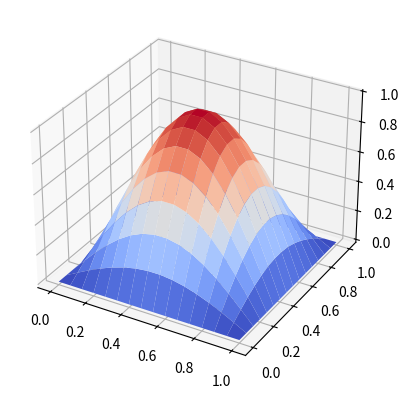
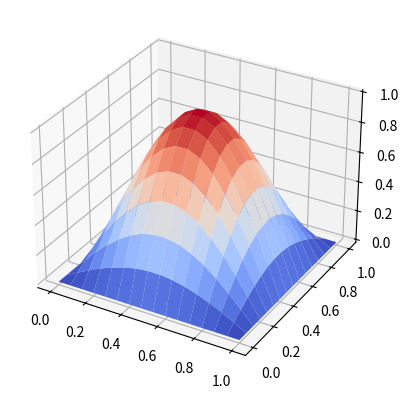

Recreate these plots in Python, in order.
#!/usr/bin/env python3
# -*- coding: utf-8 -*-
"""
Created on 05/02/2023

[redacted]
"""

import numpy as np
import numpy.linalg as npl
from mpl_toolkits.mplot3d import Axes3D
import matplotlib.pyplot as plt


question5=False # Si = True : créé le plot des erreurs de la question 5 
question7=False # Si = True, change la matrice B pour la question 7

#  Discrétisation en espace
xmin = 0.0; xmax = 1.0; nptx = 16; nx = nptx-2  ; mu=1
hx = (xmax-xmin)/(nptx -1)
xx = np.linspace(xmin,xmax,nptx) 
xx = xx.transpose()
xxint = xx[1:nx+1]
ymin = 0.0; ymax = 1.0; npty = 16; ny = npty-2 
hy = (ymax-ymin)/(npty -1)
yy = np.linspace(ymin,ymax,npty)
yy=yy.transpose() 
yyint = yy[1:ny+1]

"""
#  Matrix system
# On Ox
Kx # Local matrix of size Nx+2 relative to Ox discretization
K2Dx # Global Matrix of (Ny+2)**2 matrices of size (Nx+2)**2

# On Oy
Ky # Local matrix of size Nx+2 relative to Oy discretization
K2Dy # Global Matrix of (Ny+2)**2 matrices of size (Nx+2)**2
#
#
K2D = K2Dx + K2Dy # Final matrix of Laplacien operator with Dirichlet Boundary conditions
"""

##  Solution and source terms
u = np.zeros((nx+2)*(ny+2)) #Numerical solution
u_ex = np.zeros((nx+2)*(ny+2)) #Exact solution
F = np.zeros((nx+2)*(ny+2)) #Source term
#
#
# Source term
def Source_int(x):
    return 2*np.pi**2*(np.sin(np.pi*x[0])*np.sin(np.pi*x[1]))
def Source_bnd(x):
    return np.sin(np.pi*x[0])*np.sin(np.pi*x[1])
def Sol_sin(x):
    return np.sin(np.pi*x[0])*np.sin(np.pi*x[1])
for i in range(nptx):
    for j in range(npty):
        coord = np.array([i*hx,j*hy])
        u_ex[j*(nx+2) + i] = Sol_sin(coord)
    if i==0 or i==nptx-1: # Boundary x=0 ou x=xmax
        for j in range(npty):
            coord = np.array([i*hx,j*hy])
            F[j*(nx+2) + i]=Source_bnd(coord)
    else:
        for j in range(npty):
            coord = np.array([i*hx,j*hy])
            if j==0 or j==npty-1: # Boundary y=0 ou y=ymax
                F[j*(nx+2) + i]=Source_bnd(coord)
            else:
                F[j*(nx+2) + i]=Source_int(coord)



#MATRICE K2Dx
def K2Dx(Nx, Ny):

    #MATRICE A
    def A(Nx):
        A_mat = (-mu/hy**2)*np.eye((Nx+2))
        A_mat[0, 0] = A_mat[-1, -1] = 0
        return A_mat

    #MATRICE B
    def B(Nx):
        B_mat = mu*((2/hx**2)+(2/hy**2))*np.eye((Nx+2)) + (-mu/hx**2)*np.roll(np.eye((Nx+2)), shift=1, axis=1) + (-mu/hx**2)*np.roll(np.eye((Nx+2)), shift=-1, axis=1)
        B_mat[0, 0] = B_mat[-1, -1] = 1
        B_mat[0, 1] = B_mat[0, -1] = 0
        B_mat[-1, -2] = B_mat[-1, 0] = 0

        if question7==True:
            B_mat[-1, -1] = -3/(2*hx)
            B_mat[-1, -2] = 2/hx
            B_mat[-1, -3] = -1/(2*hx)
        return B_mat

    kronKx = np.roll(np.eye(Ny+2), shift=+1, axis=1) + np.roll(np.eye(Ny+2), shift=-1, axis=1)
    kronKx[0, -1] = kronKx[-1, 0] = 0
    kronKx[0, 1] = kronKx[-1, -2] = 0
    A_mat = A(Nx)

    kronKy = np.eye(Ny+2)
    kronKy[0, 0] = kronKy[-1, -1] = 0
    B_mat = B(Nx)

    kronI = np.zeros((Ny+2, Ny+2))
    kronI[0, 0] = kronI[-1, -1] = 1
    Im = np.eye(Nx+2)

    K2Dx_mat = np.kron(kronI, Im) + np.kron(kronKx, A_mat) + np.kron(kronKy, B_mat)
    return K2Dx_mat



if __name__== '__main__':  
    #Post-traitement u_ex+Visualization of the exct solution
    uu_ex = np.reshape(u_ex,(nx+2 ,ny+2),order = 'F');
    X,Y = np.meshgrid(xx,yy)
    fig = plt.figure()
    ax = fig.add_subplot(111, projection='3d')
    ax.plot_surface(X,Y,uu_ex.T,rstride = 1, cstride = 1,cmap="coolwarm");

    
    #        
    K2D=K2Dx(nx,ny)
    u = npl.solve(K2D,F)
    uu = np.reshape(u,(nx+2 ,ny+2),order = 'F');
    fig = plt.figure()
    ax = fig.add_subplot(111, projection='3d')
    ax.plot_surface(X,Y,uu.T,rstride = 1, cstride = 1,cmap="coolwarm");
    plt.show()

    # Error
    print('norm L2 = ',npl.norm(u-u_ex))

if question5==True:
    erreur=[]
    for npt in range(5,55,5):
        #  Discrétisation en espace
        xmin = 0.0; xmax = 1.0; nptx = npt; nx = nptx-2  ; mu=1
        hx = (xmax-xmin)/(nptx -1)
        xx = np.linspace(xmin,xmax,nptx) 
        xx = xx.transpose()
        xxint = xx[1:nx+1]
        ymin = 0.0; ymax = 1.0; npty = npt; ny = npty-2 
        hy = (ymax-ymin)/(npty -1)
        yy = np.linspace(ymin,ymax,npty)
        yy=yy.transpose() 
        yyint = yy[1:ny+1]

        """
        #  Matrix system
        # On Ox
        Kx # Local matrix of size Nx+2 relative to Ox discretization
        K2Dx # Global Matrix of (Ny+2)**2 matrices of size (Nx+2)**2

        # On Oy
        Ky # Local matrix of size Nx+2 relative to Oy discretization
        K2Dy # Global Matrix of (Ny+2)**2 matrices of size (Nx+2)**2
        #
        #
        K2D = K2Dx + K2Dy # Final matrix of Laplacien operator with Dirichlet Boundary conditions
        """

        ##  Solution and source terms
        u = np.zeros((nx+2)*(ny+2)) #Numerical solution
        u_ex = np.zeros((nx+2)*(ny+2)) #Exact solution
        F = np.zeros((nx+2)*(ny+2)) #Source term
        #
        #
        # Source term
        def Source_int(x):
            return 2*np.pi**2*(np.sin(np.pi*x[0])*np.sin(np.pi*x[1]))
        def Source_bnd(x):
            return np.sin(np.pi*x[0])*np.sin(np.pi*x[1])
        def Sol_sin(x):
            return np.sin(np.pi*x[0])*np.sin(np.pi*x[1])
        for i in range(nptx):
            for j in range(npty):
                coord = np.array([i*hx,j*hy])
                u_ex[j*(nx+2) + i] = Sol_sin(coord)
            if i==0 or i==nptx-1: # Boundary x=0 ou x=xmax
                for j in range(npty):
                    coord = np.array([i*hx,j*hy])
                    F[j*(nx+2) + i]=Source_bnd(coord)
            else:
                for j in range(npty):
                    coord = np.array([i*hx,j*hy])
                    if j==0 or j==npty-1: # Boundary y=0 ou y=ymax
                        F[j*(nx+2) + i]=Source_bnd(coord)
                    else:
                        F[j*(nx+2) + i]=Source_int(coord)



        #MATRICE K2Dx
        def K2Dx(Nx, Ny):

            #MATRICE Kx
            def Kx(Nx):
                A_mat = (-mu/hy**2)*np.eye((Nx+2))
                A_mat[0, 0] = A_mat[-1, -1] = 0
                return A_mat

            #MATRICE Ky
            def Ky(Nx):
                B_mat = mu*((2/hx**2)+(2/hy**2))*np.eye((Nx+2)) + (-mu/hx**2)*np.roll(np.eye((Nx+2)), shift=1, axis=1) + (-mu/hx**2)*np.roll(np.eye((Nx+2)), shift=-1, axis=1)
                B_mat[0, 0] = B_mat[-1, -1] = 1
                B_mat[0, 1] = B_mat[0, -1] = 0
                B_mat[-1, -2] = B_mat[-1, 0] = 0
                return B_mat

            kronKx = np.roll(np.eye(Ny+2), shift=+1, axis=1) + np.roll(np.eye(Ny+2), shift=-1, axis=1)
            kronKx[0, -1] = kronKx[-1, 0] = 0
            kronKx[0, 1] = kronKx[-1, -2] = 0
            A_mat = Kx(Nx)

            kronKy = np.eye(Ny+2)
            kronKy[0, 0] = kronKy[-1, -1] = 0
            B_mat = Ky(Nx)

            kronI = np.zeros((Ny+2, Ny+2))
            kronI[0, 0] = kronI[-1, -1] = 1
            Im = np.eye(Nx+2)

            K2Dx_mat = np.kron(kronI, Im) + np.kron(kronKx, A_mat) + np.kron(kronKy, B_mat)
            return K2Dx_mat



    

        #        
        K2D=K2Dx(nx,ny)
        u = npl.solve(K2D,F)

        erreur.append(npl.norm(u-u_ex))

    plt.plot([i for i in range(5,55,5)],erreur)
    plt.xlabel("Nombre de points")
    plt.ylabel("Erreur")
    plt.title("Erreur en fonction du nombre de points")
    plt.show()
